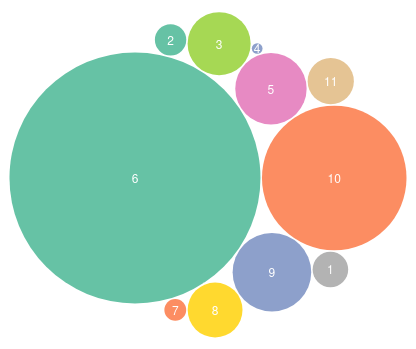
D3 v5 page, settled after 360 driven frames (6 s of simulated time); the page loaded 1 data file(s).


var diameter = 400, //max size of the bubbles
    format   = d3.format(",d"),
    color    = d3.scaleOrdinal(d3.schemeSet2);
    //more color options: https://github.com/d3/d3-scale-chromatic

var bubble = d3.pack()
    .size([diameter, diameter])
    .padding(1.5);

var svg = d3.select("#chart")
    .append("svg")
    .attr("width", diameter)
    .attr("height", diameter)
    .attr("class", "bubble");

d3.csv("SF Homeless Bubble Chart - Sheet1.csv").then(function(data){


    //convert numerical values from strings to numbers
    data = data.map(function(d){ d.value = +d["Value"]; return d; });

    //Sets up a hierarchy of data object
    var root = d3.hierarchy({children:data})
      .sum(function(d) { return d.value; })
      .sort(function(a, b) { return b.value - a.value; });

    //Once we have hierarchal data, run bubble generator
    bubble(root);

    //setup the chart
    var bubbles = svg.selectAll(".bubble")
        .data(root.children)
        .enter();

    //create the bubbles
    bubbles.append("circle")
        .attr("class", "circle")
        .attr("cx", function(d){ return d.x; })
        .attr("cy", function(d){ return d.y; })
        .style("fill", function(d) { return color(d.value); })
	    .attr("r", 0)
		.transition()
		.duration(500)
		.delay(function(d,i){ return i* 150})
		.attr("r", function(d){ return d.r; });
	
	
	
	
    //format the text for each bubble
    bubbles.append("text")
        .attr("x", function(d){ return d.x; })
        .attr("y", function(d){ return d.y + 5; })
        .attr("text-anchor", "middle")
        .text(function(d){ return d.data["District"]; })
        .style("fill","white")
        .style("font-family", "Helvetica Neue, Helvetica, Arial, san-serif")
        .style("font-size", "12px");
});


### data: SF Homeless Bubble Chart - Sheet1.csv
District, Value
1, 77
2, 60
3, 242
4, 7
5, 310
6, 3836
7, 29
8, 183
9, 376
10, 1272
11, 130